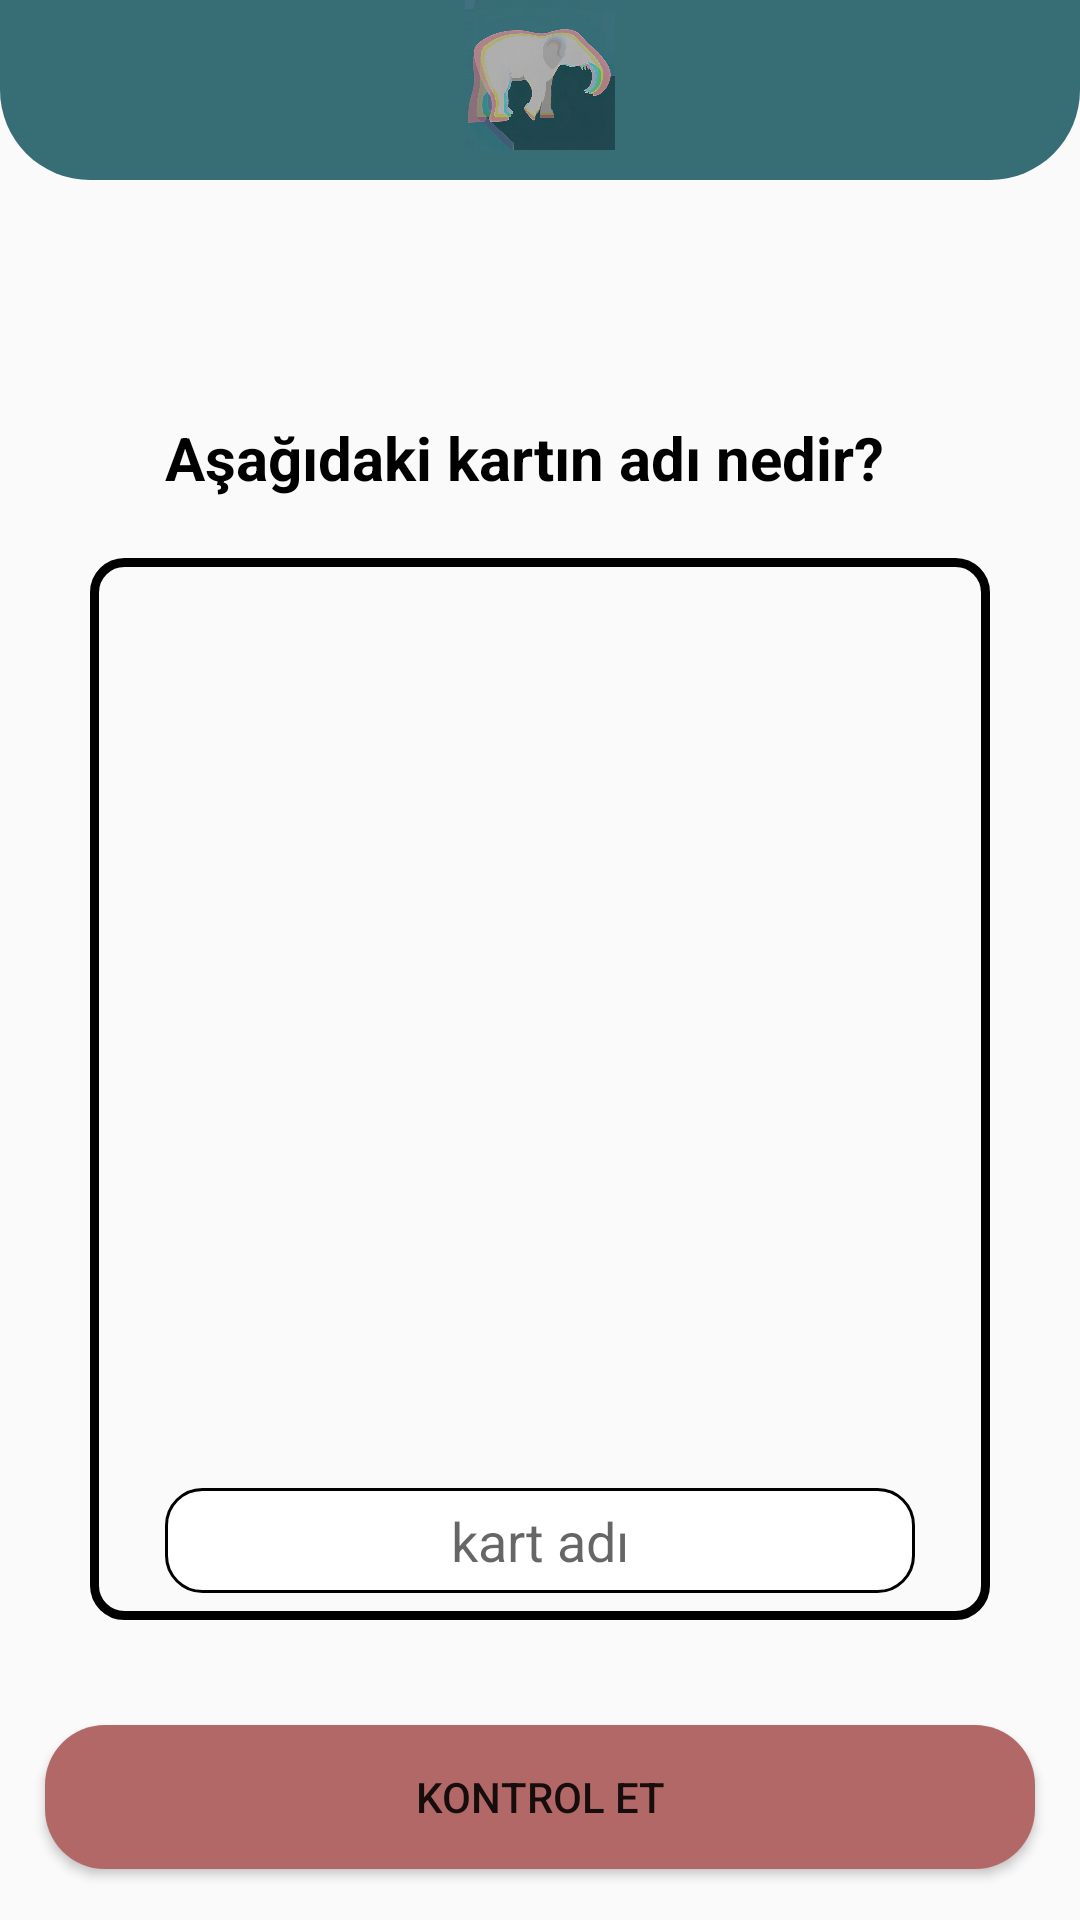

Reconstruct the res/layout file that produces this screen, plus the resources it refers to.
<!-- AndroidManifest.xml: application theme Theme.AfaziApp -->
<!-- res/layout/activity_exercise.xml -->
<?xml version="1.0" encoding="utf-8"?>
<RelativeLayout xmlns:android="http://schemas.android.com/apk/res/android"
    xmlns:app="http://schemas.android.com/apk/res-auto"
    xmlns:tools="http://schemas.android.com/tools"
    android:layout_width="match_parent"
    android:layout_height="match_parent"
    tools:context=".ExerciseActivity">

    <RelativeLayout
        android:layout_width="match_parent"
        android:layout_height="60dp"
        android:background="@drawable/bgtop">

        <ImageButton
            android:id="@+id/backBtn"
            android:layout_width="25dp"
            android:layout_height="25dp"
            android:layout_marginTop="20dp"
            android:layout_marginStart="20dp"
            android:background="@drawable/ic_black_back" />

        <ImageView
            android:layout_width="50dp"
            android:layout_height="50dp"
            android:layout_centerHorizontal="true"
            android:background="@drawable/logo2"/>


    </RelativeLayout>


    <RelativeLayout
        android:id="@+id/readRl"
        android:layout_width="350dp"
        android:layout_height="410dp"
        android:layout_marginTop="130dp"
        android:layout_centerHorizontal="true">


        <ImageButton
            android:id="@+id/soundIb"
            android:layout_width="40dp"
            android:layout_height="40dp"
            android:src="@drawable/ic_volume"
            android:background="@android:color/transparent"/>


        <TextView
            android:id="@+id/textSp"
            android:layout_width="wrap_content"
            android:layout_height="wrap_content"
            android:text="Aşağıdaki kartın adı nedir?"
            android:textSize="20dp"
            android:textStyle="bold"
            android:textColor="@color/black"
            android:layout_marginTop="9dp"
            android:layout_marginStart="50dp"/>

        <RelativeLayout
            android:id="@+id/cardRl"
            android:layout_width="300dp"
            android:layout_height="400dp"
            android:layout_centerHorizontal="true"
            android:layout_below="@id/textSp"
            android:background="@drawable/imageborder2"
            android:layout_marginTop="20dp">

            <ImageView
                android:id="@+id/cardImg"
                android:layout_marginTop="40dp"
                android:layout_width="250dp"
                android:layout_height="250dp"
                android:layout_centerHorizontal="true" />

            <EditText
                android:id="@+id/writeText"
                android:layout_below="@id/cardImg"
                android:layout_width="250dp"
                android:layout_height="35dp"
                android:textColor="@color/black"
                android:layout_centerHorizontal="true"
                android:background="@drawable/edittext"
                android:hint="kart adı"
                android:gravity="center"
                android:layout_marginTop="20dp"/>



        </RelativeLayout>







        <TextView
            android:id="@+id/textTv"
            android:layout_width="wrap_content"
            android:layout_height="wrap_content"
            android:layout_below="@id/writeText"
            android:text=""
            android:textColor="@color/white"/>




    </RelativeLayout>

    <Button
        android:id="@+id/controlBtn"
        android:layout_width="330dp"
        android:layout_height="wrap_content"
        android:layout_below="@id/readRl"
        android:layout_centerHorizontal="true"
        android:layout_marginTop="35dp"
        android:background="@drawable/comprehension_button"
        android:text="kontrol et"/>



</RelativeLayout>
<!-- resources referenced by this layout -->
<resources>
  <color name="black">#FF000000</color>
  <color name="white">#FFFFFFFF</color>
  <!-- drawable bgtop (drawable) -->
  <?xml version="1.0" encoding="utf-8"?>
  <shape xmlns:android="http://schemas.android.com/apk/res/android">
  
      <solid android:color="#376E75"/>
      <corners
          android:bottomLeftRadius="30dp"
          android:bottomRightRadius="30dp"/>
  
  </shape>
  <!-- drawable comprehension_button (drawable) -->
  <?xml version="1.0" encoding="utf-8"?>
  <shape xmlns:android="http://schemas.android.com/apk/res/android"
      android:shape="rectangle">
  
      <solid android:color="#B36868"/>
      <corners android:radius="20dp"/>
  
  </shape>
  <!-- drawable edittext (drawable) -->
  <?xml version="1.0" encoding="utf-8"?>
  <shape xmlns:android="http://schemas.android.com/apk/res/android">
      <corners android:radius="12dp"/>
      <solid android:color="@color/white"/>
      <stroke
          android:width="1dp"
          android:color="@android:color/black"/>
  </shape>
  <!-- drawable imageborder2 (drawable) -->
  <?xml version="1.0" encoding="utf-8"?>
  <shape xmlns:android="http://schemas.android.com/apk/res/android"
      android:shape="rectangle">
      <stroke
          android:width="3dp"
          android:color="#000000" />
      <corners android:radius="10dp" />
  
  </shape>
  <!-- drawable logo2: jpeg bitmap (drawable, 88048 bytes) -->
  <style name="Theme.AfaziApp" parent="Theme.AppCompat.DayNight.NoActionBar">
          
          <item name="colorPrimary">@color/homeBackground</item>
          <item name="colorPrimaryVariant">@color/homeBackground</item>
          <item name="colorOnPrimary">@color/white</item>
          
          <item name="colorSecondary">@color/teal_200</item>
          <item name="colorSecondaryVariant">@color/teal_700</item>
          <item name="colorOnSecondary">@color/black</item>
          
          <item name="android:statusBarColor">?attr/colorPrimaryVariant</item>
          
      </style>
  <color name="homeBackground">#E8E8E8</color>
  <color name="teal_200">#FF03DAC5</color>
  <color name="teal_700">#FF018786</color>
</resources>
